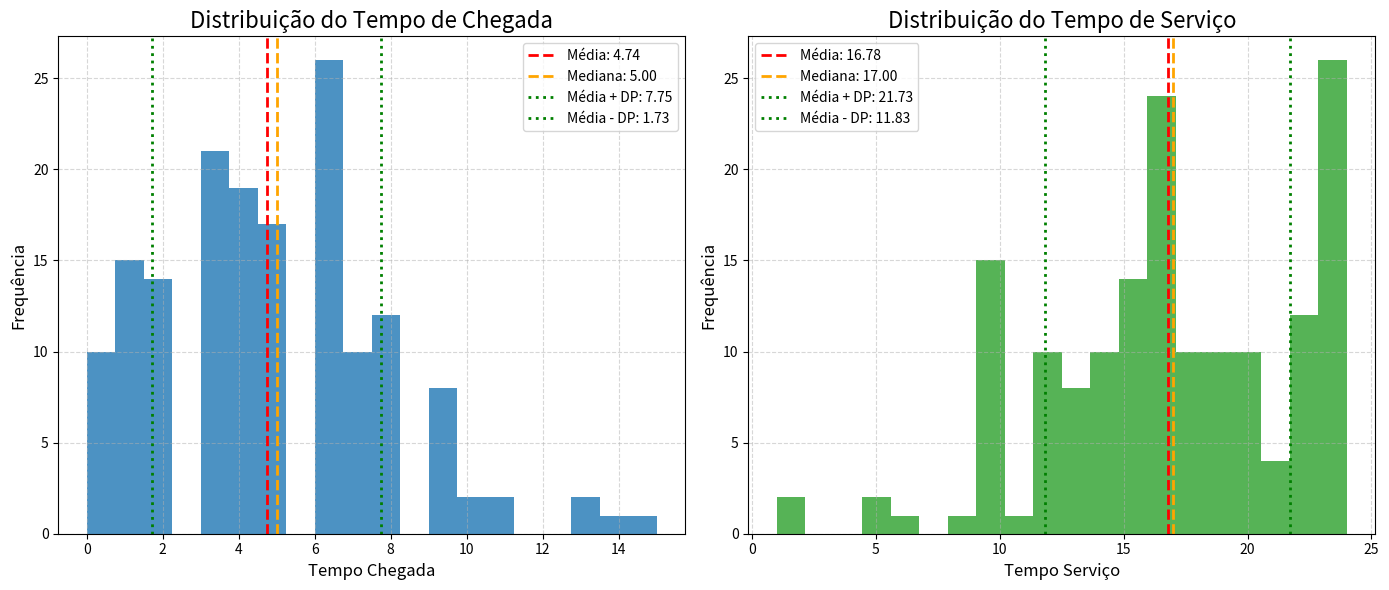
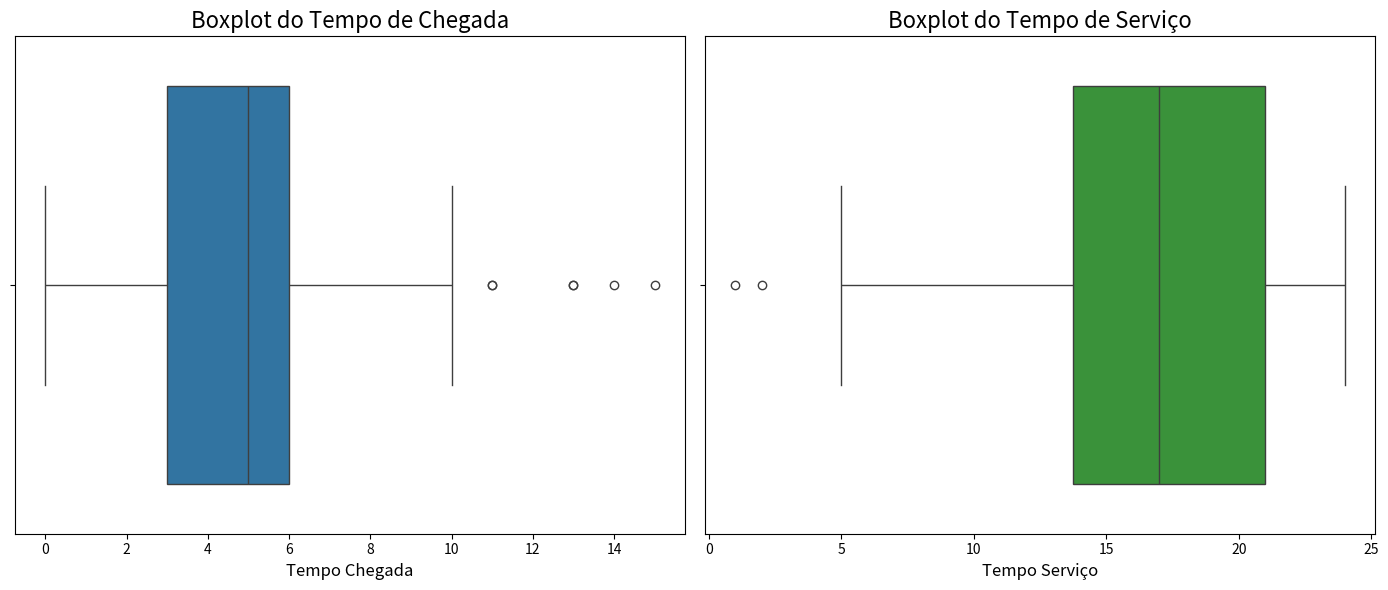

Here is the Python script that generated these plots, in order:
import numpy as np
import pandas as pd
import seaborn as sns
import matplotlib.pyplot as plt

# Dados fornecidos
dados = [
    (3, 17), (6, 16), (9, 16), (3, 20), (6, 16), (4, 11), (1, 12), (3, 20), (14, 23), (6, 14),
    (8, 10), (6, 24), (3, 19), (3, 24), (8, 23), (7, 12), (3, 16), (10, 15), (2, 21), (4, 14),
    (6, 15), (9, 15), (9, 20), (4, 10), (1, 21), (5, 20), (11, 21), (1, 15), (0, 23), (4, 12),
    (2, 22), (3, 22), (4, 23), (13, 16), (6, 18), (0, 15), (7, 10), (3, 16), (8, 16), (1, 24),
    (5, 15), (6, 14), (5, 20), (6, 19), (1, 10), (6, 15), (1, 22), (6, 21), (0, 16), (4, 16),
    (9, 24), (5, 15), (3, 14), (4, 19), (9, 22), (5, 14), (4, 2), (3, 12), (8, 13), (1, 18),
    (4, 16), (6, 17), (7, 24), (3, 22), (2, 23), (4, 20), (3, 24), (2, 17), (8, 19), (3, 14),
    (6, 17), (3, 10), (2, 10), (3, 1), (1, 12), (0, 10), (6, 19), (9, 13), (5, 15), (1, 19),
    (7, 18), (5, 10), (0, 23), (8, 22), (6, 23), (5, 22), (6, 15), (8, 18), (1, 23), (8, 24),
    (2, 10), (4, 10), (4, 5), (2, 6), (2, 8), (3, 13), (3, 5), (15, 14), (5, 24), (0, 18),
    (8, 13), (4, 17), (5, 18), (3, 22), (6, 10), (8, 24), (9, 17), (4, 22), (1, 12), (2, 16),
    (2, 23), (13, 13), (6, 16), (11, 14), (1, 17), (5, 18), (1, 10), (2, 20), (4, 16), (6, 20),
    (6, 10), (8, 24), (6, 15), (5, 13), (0, 10), (5, 14), (7, 19), (6, 12), (5, 12), (9, 17),
    (6, 20), (7, 14), (1, 24), (8, 23), (5, 22), (4, 19), (2, 22), (2, 13), (10, 24), (2, 18),
    (3, 12), (6, 10), (4, 15), (6, 19), (4, 18), (0, 13), (7, 17), (4, 16), (3, 24), (7, 20),
    (0, 12), (5, 24), (7, 15), (7, 22), (5, 16), (1, 18), (6, 19), (3, 23), (6, 15), (0, 23)
]

# Convertendo para DataFrame
df = pd.DataFrame(dados, columns=["Tempo Chegada", "Tempo Serviço"])

# a. Estatísticas descritivas
estatisticas = df.describe()

# b. Análise de Outliers - utilizando o IQR (Interquartile Range)
Q1 = df.quantile(0.25)
Q3 = df.quantile(0.75)
IQR = Q3 - Q1
outliers = ((df < (Q1 - 1.5 * IQR)) | (df > (Q3 + 1.5 * IQR)))

# c. Análise de Correlação
correlacao = df.corr()

# c. Calculando médias, medianas e desvios padrão
media_chegada = df["Tempo Chegada"].mean()
mediana_chegada = df["Tempo Chegada"].median()
desvio_chegada = df["Tempo Chegada"].std()

media_servico = df["Tempo Serviço"].mean()
mediana_servico = df["Tempo Serviço"].median()
desvio_servico = df["Tempo Serviço"].std()

# d. Análises Gráficas
# Histograma para ver a distribuição dos tempos
plt.figure(figsize=(14, 6))
plt.subplot(1, 2, 1)
plt.hist(df["Tempo Chegada"], bins=20, color='#1f77b4', alpha=0.8)
# Adicionando linha de média, mediana e desvio padrão
plt.axvline(media_chegada, color='red', linestyle='dashed', linewidth=2, label=f'Média: {media_chegada:.2f}')
plt.axvline(mediana_chegada, color='orange', linestyle='dashed', linewidth=2, label=f'Mediana: {mediana_chegada:.2f}')
plt.axvline(media_chegada + desvio_chegada, color='green', linestyle='dotted', linewidth=2, label=f'Média + DP: {media_chegada + desvio_chegada:.2f}')
plt.axvline(media_chegada - desvio_chegada, color='green', linestyle='dotted', linewidth=2, label=f'Média - DP: {media_chegada - desvio_chegada:.2f}')
plt.title("Distribuição do Tempo de Chegada", fontsize=16)
plt.xlabel("Tempo Chegada", fontsize=12)
plt.ylabel("Frequência", fontsize=12)
plt.legend()
plt.grid(True, linestyle="--", alpha=0.5)

plt.subplot(1, 2, 2)
plt.hist(df["Tempo Serviço"], bins=20, color='#2ca02c', alpha=0.8)
# Adicionando linha de média, mediana e desvio padrão
plt.axvline(media_servico, color='red', linestyle='dashed', linewidth=2, label=f'Média: {media_servico:.2f}')
plt.axvline(mediana_servico, color='orange', linestyle='dashed', linewidth=2, label=f'Mediana: {mediana_servico:.2f}')
plt.axvline(media_servico + desvio_servico, color='green', linestyle='dotted', linewidth=2, label=f'Média + DP: {media_servico + desvio_servico:.2f}')
plt.axvline(media_servico - desvio_servico, color='green', linestyle='dotted', linewidth=2, label=f'Média - DP: {media_servico - desvio_servico:.2f}')
plt.title("Distribuição do Tempo de Serviço", fontsize=16)
plt.xlabel("Tempo Serviço", fontsize=12)
plt.ylabel("Frequência", fontsize=12)
plt.legend()
plt.grid(True, linestyle="--", alpha=0.5)

plt.tight_layout()
plt.show()

# Boxplot para detectar outliers
plt.figure(figsize=(14, 6))
plt.subplot(1, 2, 1)
sns.boxplot(x=df["Tempo Chegada"], color='#1f77b4')
plt.title("Boxplot do Tempo de Chegada", fontsize=16)
plt.xlabel("Tempo Chegada", fontsize=12)

plt.subplot(1, 2, 2)
sns.boxplot(x=df["Tempo Serviço"], color='#2ca02c')
plt.title("Boxplot do Tempo de Serviço", fontsize=16)
plt.xlabel("Tempo Serviço", fontsize=12)

plt.tight_layout()
plt.show()
